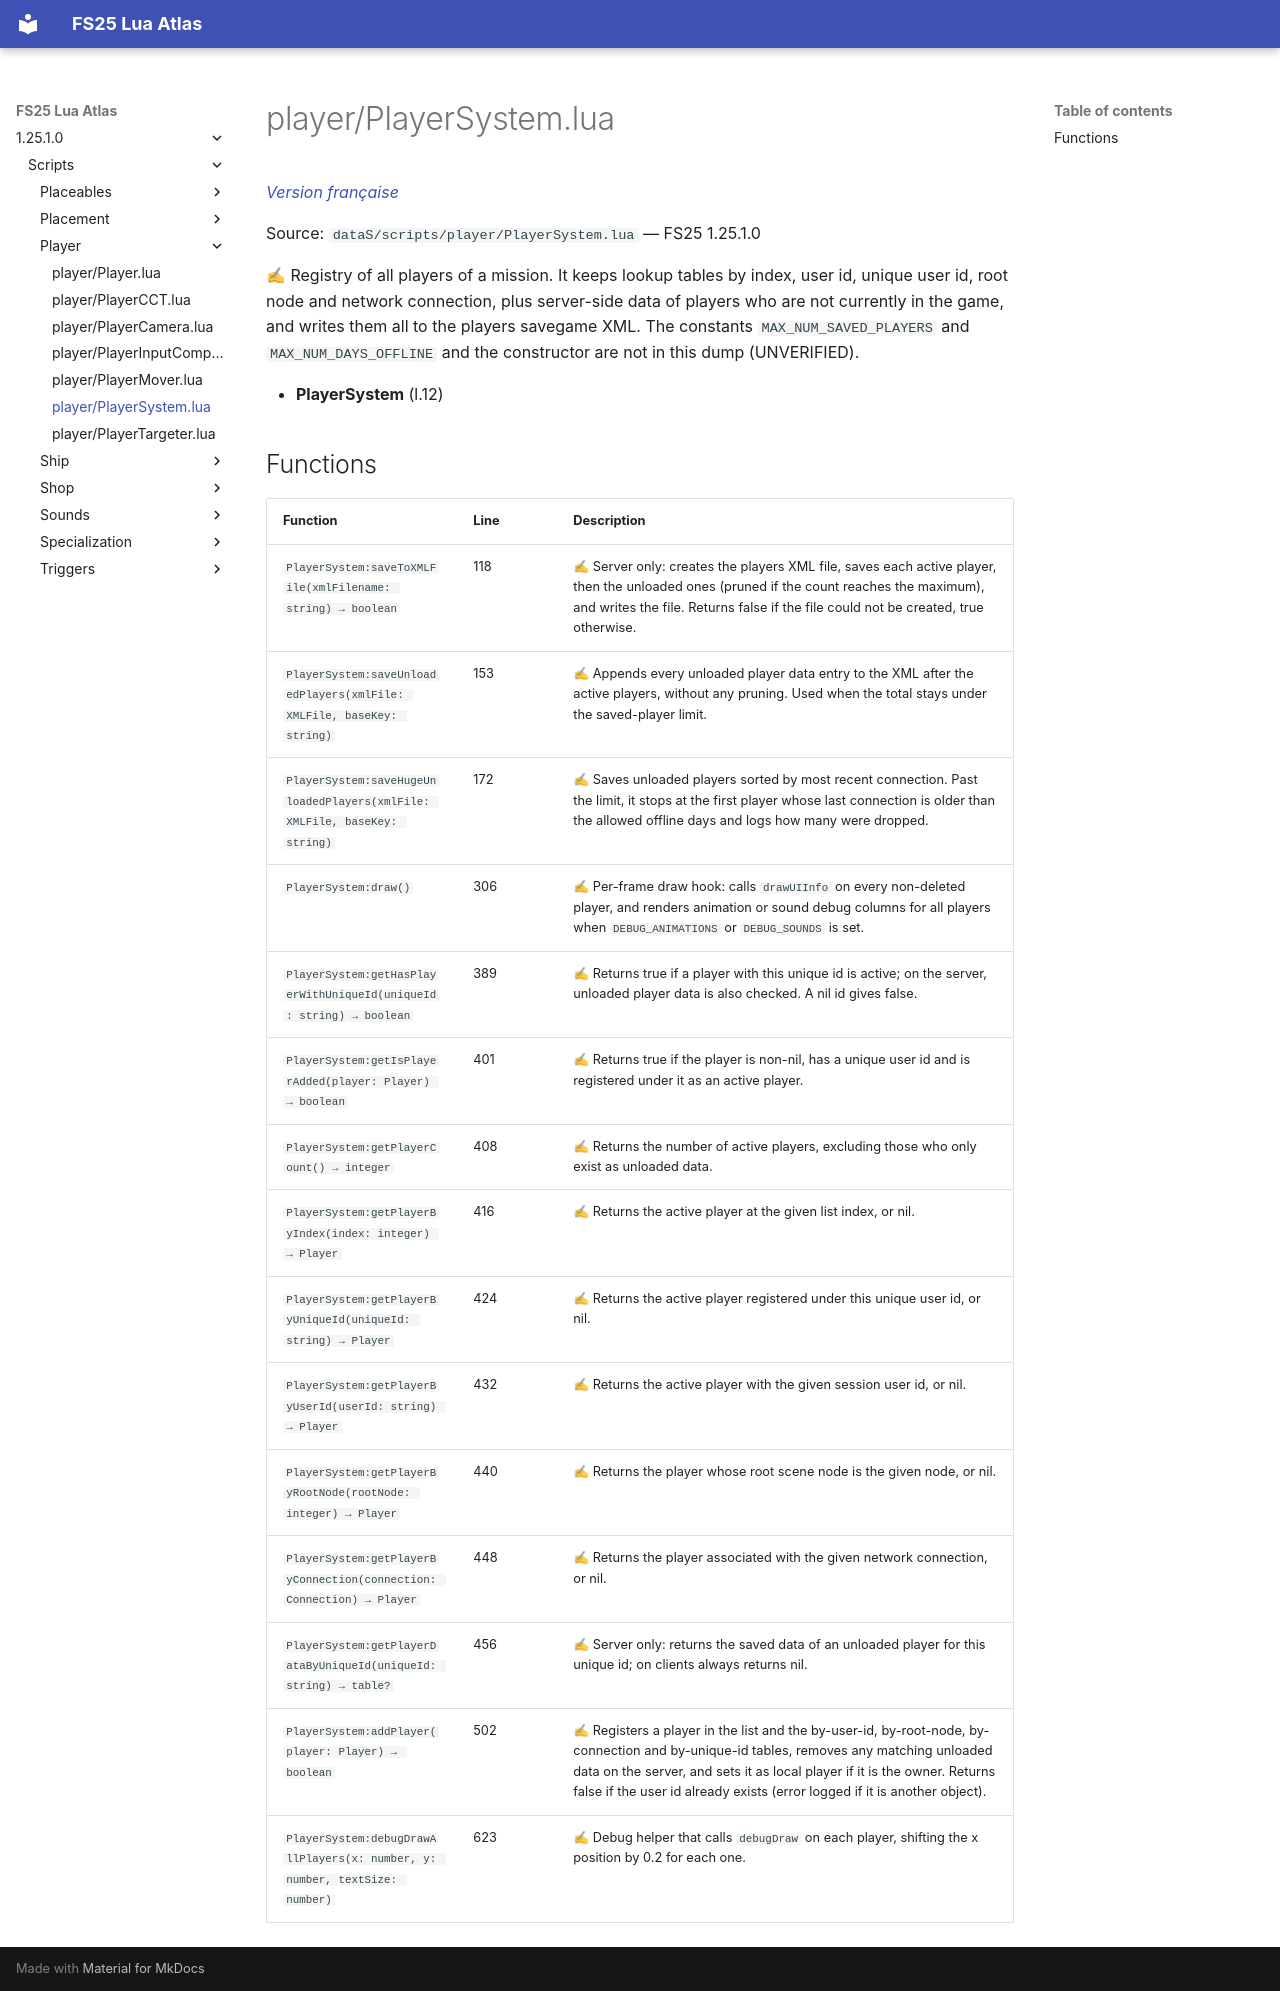

repository: Tim0219800/fs25-lua-atlas · page: 1.25.1.0/scripts/player/PlayerSystem.html · generator: mkdocs

# player/PlayerSystem.lua

*[Version française](../../fr/scripts/player/PlayerSystem.md)*

Source: `dataS/scripts/player/PlayerSystem.lua` — FS25 1.25.1.0

✍ Registry of all players of a mission. It keeps lookup tables by index, user id, unique user id, root node and network connection, plus server-side data of players who are not currently in the game, and writes them all to the players savegame XML. The constants `MAX_NUM_SAVED_PLAYERS` and `MAX_NUM_DAYS_OFFLINE` and the constructor are not in this dump (UNVERIFIED).

- **PlayerSystem** (l.12)

## Functions

| Function | Line | Description |
|---|---|---|
| `PlayerSystem:saveToXMLFile(xmlFilename: string) → boolean` | 118 | ✍ Server only: creates the players XML file, saves each active player, then the unloaded ones (pruned if the count reaches the maximum), and writes the file. Returns false if the file could not be created, true otherwise. |
| `PlayerSystem:saveUnloadedPlayers(xmlFile: XMLFile, baseKey: string)` | 153 | ✍ Appends every unloaded player data entry to the XML after the active players, without any pruning. Used when the total stays under the saved-player limit. |
| `PlayerSystem:saveHugeUnloadedPlayers(xmlFile: XMLFile, baseKey: string)` | 172 | ✍ Saves unloaded players sorted by most recent connection. Past the limit, it stops at the first player whose last connection is older than the allowed offline days and logs how many were dropped. |
| `PlayerSystem:draw()` | 306 | ✍ Per-frame draw hook: calls `drawUIInfo` on every non-deleted player, and renders animation or sound debug columns for all players when `DEBUG_ANIMATIONS` or `DEBUG_SOUNDS` is set. |
| `PlayerSystem:getHasPlayerWithUniqueId(uniqueId: string) → boolean` | 389 | ✍ Returns true if a player with this unique id is active; on the server, unloaded player data is also checked. A nil id gives false. |
| `PlayerSystem:getIsPlayerAdded(player: Player) → boolean` | 401 | ✍ Returns true if the player is non-nil, has a unique user id and is registered under it as an active player. |
| `PlayerSystem:getPlayerCount() → integer` | 408 | ✍ Returns the number of active players, excluding those who only exist as unloaded data. |
| `PlayerSystem:getPlayerByIndex(index: integer) → Player` | 416 | ✍ Returns the active player at the given list index, or nil. |
| `PlayerSystem:getPlayerByUniqueId(uniqueId: string) → Player` | 424 | ✍ Returns the active player registered under this unique user id, or nil. |
| `PlayerSystem:getPlayerByUserId(userId: string) → Player` | 432 | ✍ Returns the active player with the given session user id, or nil. |
| `PlayerSystem:getPlayerByRootNode(rootNode: integer) → Player` | 440 | ✍ Returns the player whose root scene node is the given node, or nil. |
| `PlayerSystem:getPlayerByConnection(connection: Connection) → Player` | 448 | ✍ Returns the player associated with the given network connection, or nil. |
| `PlayerSystem:getPlayerDataByUniqueId(uniqueId: string) → table?` | 456 | ✍ Server only: returns the saved data of an unloaded player for this unique id; on clients always returns nil. |
| `PlayerSystem:addPlayer(player: Player) → boolean` | 502 | ✍ Registers a player in the list and the by-user-id, by-root-node, by-connection and by-unique-id tables, removes any matching unloaded data on the server, and sets it as local player if it is the owner. Returns false if the user id already exists (error logged if it is another object). |
| `PlayerSystem:debugDrawAllPlayers(x: number, y: number, textSize: number)` | 623 | ✍ Debug helper that calls `debugDraw` on each player, shifting the x position by 0.2 for each one. |
